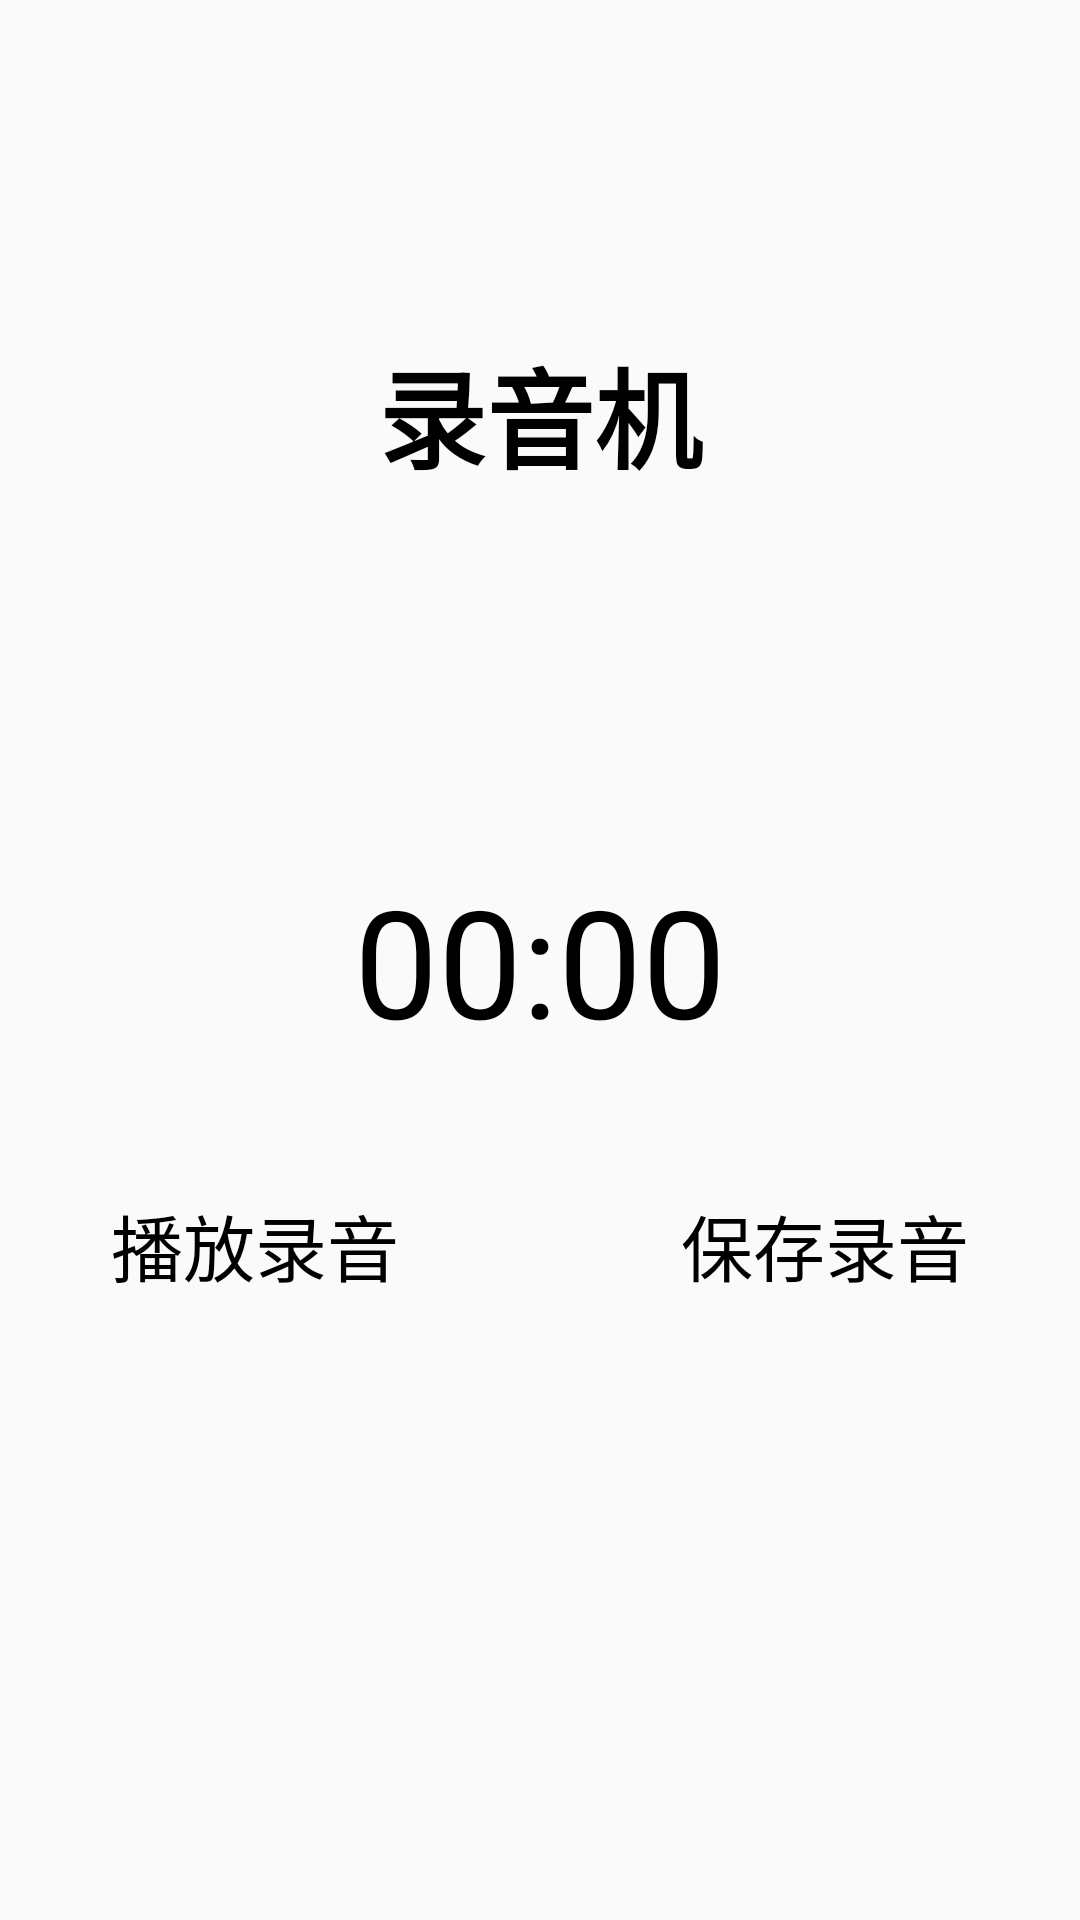

Here is an Android app screen rendered from its layout file. Give the layout XML and the strings, colors and styles it references.
<!-- AndroidManifest.xml: application theme Theme.LnkRecorder -->
<!-- res/layout/ac_main.xml -->
<?xml version="1.0" encoding="utf-8"?>
<RelativeLayout xmlns:android="http://schemas.android.com/apk/res/android"
    android:orientation="vertical"
    android:layout_width="match_parent"
    android:layout_height="match_parent"
    android:paddingTop="38dp"
    >

    <TextView
        android:layout_width="match_parent"
        android:layout_height="200dp"
        android:gravity="center"
        android:text="@string/app_name"
        android:textSize="36sp"
        android:textStyle="bold"
        android:textColor="@color/black"
        />


    <LinearLayout
        android:layout_width="250dp"
        android:layout_height="250dp"
        android:layout_centerInParent="true"
        android:gravity="center"
        android:background="@drawable/bg_cricle_black"
        >

        <TextView
            android:id="@+id/tv_time"
            android:layout_width="wrap_content"
            android:layout_height="wrap_content"
            android:gravity="center"
            android:text="00:00"
            android:textSize="50sp"
            android:textColor="@color/black"
            />

    </LinearLayout>


    <LinearLayout
        android:layout_width="match_parent"
        android:layout_height="wrap_content"
        android:layout_alignParentBottom="true"
        android:layout_marginBottom="200dp"
        android:orientation="horizontal"
        android:gravity="center_horizontal"
        >

        <TextView
            android:id="@+id/tv_recorder"
            android:layout_width="160dp"
            android:layout_height="50dp"
            android:background="@drawable/click_btn_line_black_5dp"
            android:textColor="@color/black"
            android:textSize="24sp"
            android:text="@string/start_recording"
            android:gravity="center"
            />

        <View
            android:layout_width="30dp"
            android:layout_height="1dp"/>

        <TextView
            android:id="@+id/tv_mediaplayer"
            android:layout_width="160dp"
            android:layout_height="50dp"
            android:background="@drawable/click_btn_line_black_5dp"
            android:textColor="@color/black"
            android:textSize="24sp"
            android:text="@string/play_record"
            android:gravity="center"
            />
        <View
            android:layout_width="30dp"
            android:layout_height="1dp"/>
        <TextView
            android:id="@+id/tv_save"
            android:layout_width="160dp"
            android:layout_height="50dp"
            android:background="@drawable/click_btn_line_black_5dp"
            android:textColor="@color/black"
            android:textSize="24sp"
            android:text="@string/save_record"
            android:gravity="center"
            />
        <View
            android:layout_width="30dp"
            android:layout_height="1dp"/>
        <TextView
            android:id="@+id/tv_list"
            android:layout_width="160dp"
            android:layout_height="50dp"
            android:background="@drawable/click_btn_line_black_5dp"
            android:textColor="@color/black"
            android:textSize="24sp"
            android:text="@string/list_record"
            android:gravity="center"
            />

    </LinearLayout>

</RelativeLayout>
<!-- resources referenced by this layout -->
<resources>
  <color name="black">#FF000000</color>
  <string name="app_name">录音机</string>
  <string name="list_record">录音列表</string>
  <string name="play_record">播放录音</string>
  <string name="save_record">保存录音</string>
  <string name="start_recording">开始录音</string>
  <style name="Theme.LnkRecorder" parent="android:Theme.Material.Light.NoActionBar" />
</resources>
